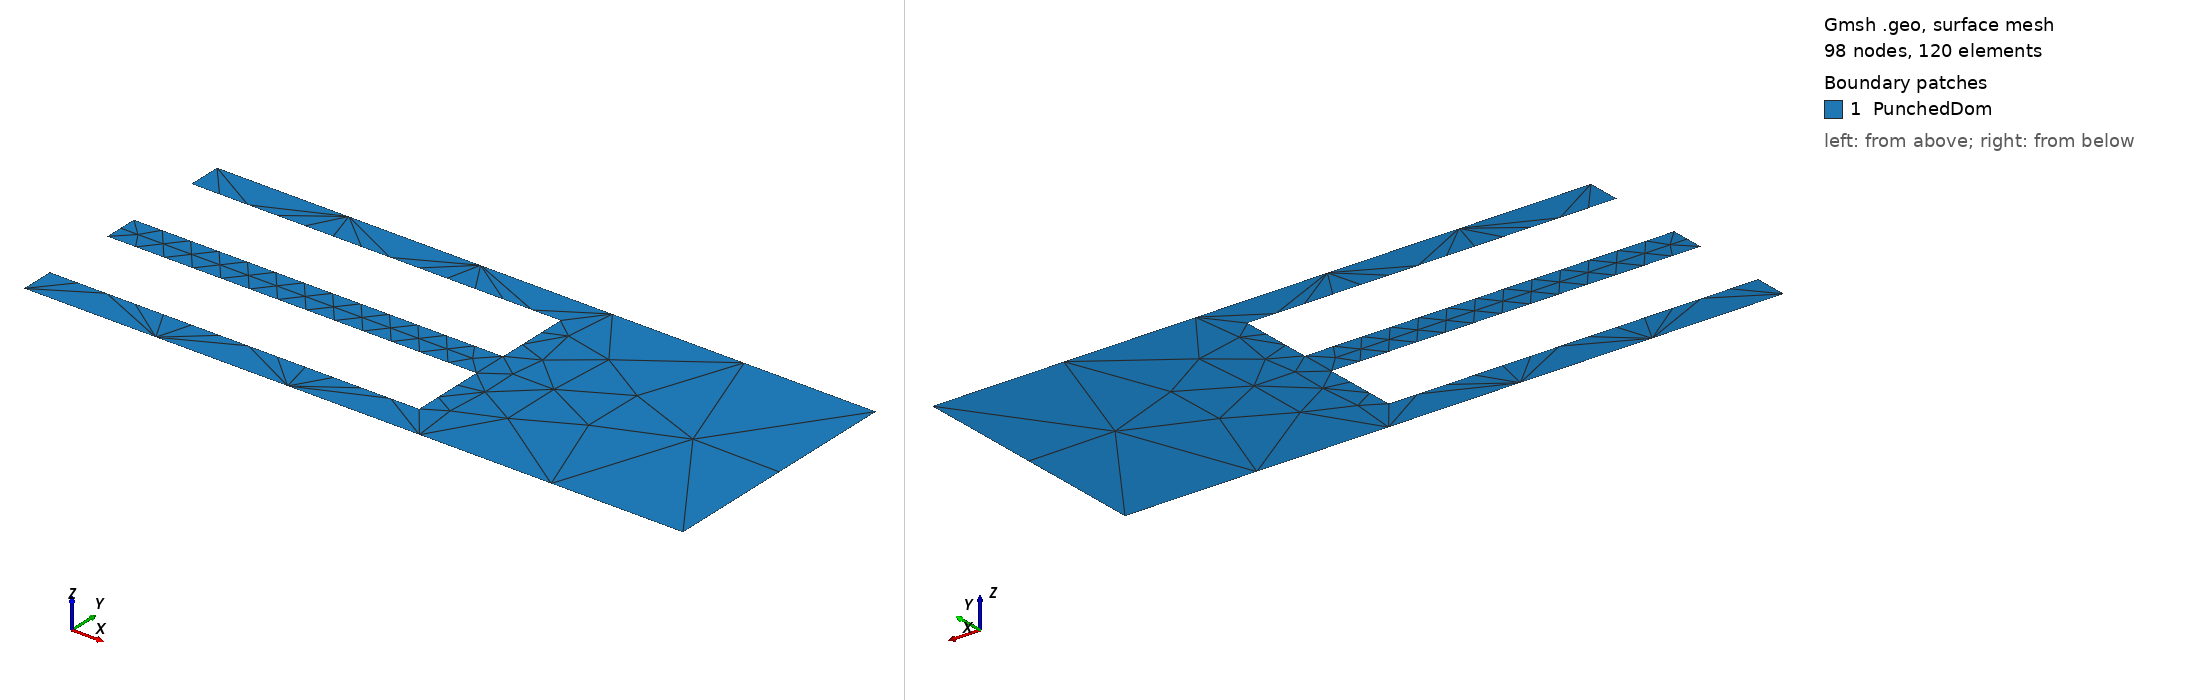

Gmsh geometry script, surface-meshed: 98 nodes, 120 surface elements. Boundary patches (legend numbers): 1 PunchedDom. Left view from above one corner, right view from below the opposite corner. Legend entries are the model's physical surfaces. The drawing asked Gmsh for element sizes between 1% and 20% of the model's largest extent; the script's own settings can give other sizes.

=== rflow.geo (drawn) ===
lr1 = 5e-1;
lr2 = 1e-1;

L1 = 1.2743;
L2 = 1;
a = 0.06;
b = 0.25701;
h = 0.11598;

Point(1) = {0,0,0,lr1};
Point(2) = {L1 + L2,0,0,lr1};
Point(3) = {L1 + L2,2*h + 2*b + 2*a,0,lr1};
Point(4) = {0,2*h + 2*b + 2*a,0,lr1};
Point(5) = {0,h + 2*b + 2*a,0,lr2};
Point(6) = {L1,h + 2*b + 2*a,0,lr2};
Point(7) = {L1,h + b + 2*a,0,lr2};
Point(8) = {0,h + b + 2*a,0,lr2};
Point(9) = {0,h + b ,0,lr2};
Point(10) = {L1,h + b ,0,lr2};
Point(11) = {L1,h ,0,lr2};
Point(12) = {0,h ,0,lr2};

Line(1) = {1,2};
Line(2) = {2,3};
Line(3) = {3,4};
Line(4) = {4,5};
Line(5) = {5,6};
Line(6) = {6,7};
Line(7) = {7,8};
Line(8) = {8,9};
Line(9) = {9,10};
Line(10) = {10,11};
Line(11) = {11,12};
Line(12) = {12,1};

Curve Loop(13) = {1,2,3,4,5,6,7,8,9,10,11,12};

Plane Surface(1) = {13};

Physical Curve("inflow",14) = {8};
Physical Curve("outflowu",15) = {4};
Physical Curve("outflowl",16) = {12};
Physical Curve("wall",17) = {1,2,3,6,10};
Physical Curve("free",18) = {5,7,9,11};

Physical Surface("PunchedDom",18) = {1};
